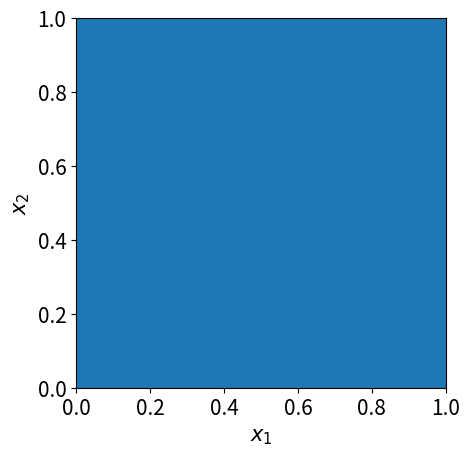

Here is the Python script that generated this plot: (Note: this script raises an exception after producing the figure.)
from __future__ import print_function, division

# 这句话是非标准的python，用于ipthon或jupyter这样的系统中，表示绘图即刻自动展开。
%matplotlib inline

# 这里把全部Warning过滤掉了. 
# 参见https://docs.python.org/2/library/warnings.html
import warnings
warnings.filterwarnings('ignore')
from scipy.special import comb, perm
from scipy import stats
import numpy as np
import sys
import matplotlib.pyplot as plt
np.random.seed(250)

def mesh_generator(k):
    zi = range(k)
    for z1 in zi:
        for z2 in zi:
            xi = (z1 + 1/2)/k
            yi = (z2 + 1/2)/k
            plt.scatter(xi, yi, color='b',marker='.', s=5)
    plt.xlim(0.0, 1.0)
    plt.ylim(0.0, 1.0)
    axs = plt.gca()
    axs.set_aspect('equal', 'box')
    return

mesh_generator(10)
plt.xticks(fontsize=15)
plt.yticks(fontsize=15)
plt.xlabel(r'x',fontsize=15) 
plt.xlabel(r'$x_1$',fontsize=15)
plt.ylabel(r'$x_2$',fontsize=15)
plt.savefig(r'lattice.pdf')

def inv_normal(y):
    c0 = 2.515517
    c1 = 0.802853
    c2 = 0.010328
    d1 = 1.432788
    d2 = 0.189269
    d3 = 0.001308
    t = np.sqrt(-np.log((min(y, 1 - y))**2))
    S1 = c0 + c1 * t + c2 * t**2
    S2 = 1 + d1 * t + d2 * t**2 + d3 * t**3
    S = t - S1 / S2
    w = y - 0.5
    if (w >= 0):
        F = S
    else:
        F = -S
    return F

def sample_Normal(U):
    return [inv_normal(u) for u in U]

U = np.random.rand(1000000)
X = sample_Normal(U)

x = np.linspace(0,6,10000)
f = 1/np.sqrt(np.pi * 2) * np.exp(-x**2/2)
plt.hist(X, bins=200,normed=True, label="Stat. of the Sampling");
plt.plot(x, f, label=r"PDF")
plt.legend()
plt.xlabel(r"Statistical Test of Standard Samples by Approximation Inverse Transform Method")

def area_circle(times):
    inside = 0
    dots = np.random.rand(2, times)
    for i in range(times):
        x = dots[0, i] - 0.5
        y = dots[1, i] - 0.5
        if x * x + y * y < 0.25:
            inside += 1
    return inside / times

T = 1000  
n = 10000
abs_err = np.zeros(T)
for i in range(T):
    abs_err[i] = (area_circle(n) - np.pi / 4)
plt.hist(abs_err, bins=50, normed=True, label="Stat. of the Sampling");

delta = 0.01
eps = inv_normal(1 - delta/2) / np.sqrt(2 * n)
print(eps)

eps = np.sqrt(np.log(2/delta)/(2*n))
print(eps)

delta_fine = 0.001
eps = 0.01
2 * np.log(2 / delta_fine) / (4 * (eps)**2)

x = np.logspace(-100, 0, 100000)
plt.plot(x, 0.5 * np.sin(1/x) + 0.5)

def area_sin1_x(times):
    inside = 0
    dots = np.random.rand(2, times)
    for i in range(times):
        x = dots[0, i] - 0.5
        y = dots[1, i] - 0.5
        if y < 0.5 * np.sin(1/x) + 0.5:   # 只改了目标函数部分
            inside += 1
    return inside / times

lambda_n = area_sin1_x(1000000)
print(lambda_n)

T = 1000
abs_err = np.zeros(T)
for i in range(T):
    abs_err[i] = (area_sin1_x(n) - lambda_n)
plt.hist(abs_err, bins=50, normed=True, label="Stat. of the Sampling");

import sympy as sym
e, u = sym.symbols('e,u', positive=True)
w = ((u + e) * sym.log(u/(u + e)) + (1 - u - e)* sym.log((1 - u)/(1 - u - e)))
sym.simplify(sym.diff(w, u))

sym.simplify(sym.diff(w,u,2))

def hoeffding_w(e, u):
    return ((u + e) * np.log(u/(u + e)) + (1 - u - e)* np.log((1 - u)/(1 - u - e)))

def hoeffding_dw(e, u):
    return ((-e*u + e*(u - 1) + u*(u - 1)*(np.log(u/(e + u)) - np.log((u - 1)/(e + u - 1))))/(u*(u - 1)))

def hoeffding_d2w(e, u):
    return (e*(-u**2*(e + u)*(u - 1) + u**2*(e + u)*(e + u - 1) + u*(u - 1)**2*(e + u - 1) - (e + u)*(u - 1)**2*(e + u - 1))/(u**2*(e + u)*(u - 1)**2*(e + u - 1)))

eps=0.05
delta=0.01
u0=0.5
u1 = u0 - hoeffding_dw(eps,u0)/hoeffding_d2w(eps,u0)
err=np.abs(hoeffding_dw(eps,u1))
print(u1,err)

u0=u1
u1 = u0 - hoeffding_dw(eps,u0)/hoeffding_d2w(eps,u0)
err=np.abs(hoeffding_dw(eps,u1))
print(u1,err)

u0=u1
u1 = u0 - hoeffding_dw(eps,u0)/hoeffding_d2w(eps,u0)
err=np.abs(hoeffding_dw(eps,u1))
print(u1,err)

print(hoeffding_w(eps,u1))

n=-np.log(2/delta)/hoeffding_w(eps,u1)
print(n)

delta_fine = 0.001
eps = 0.01
u0=0.5
u1 = u0 - hoeffding_dw(eps,u0)/hoeffding_d2w(eps,u0)
err=np.abs(hoeffding_dw(eps,u1))
print(u1,err)

u0=u1
u1 = u0 - hoeffding_dw(eps,u0)/hoeffding_d2w(eps,u0)
err=np.abs(hoeffding_dw(eps,u1))
print(u1,err)

print(hoeffding_w(eps,u1))

n=-np.log(2/0.001)/hoeffding_w(eps,u1)
print(n)

def area_circle_small(times):
    inside = 0
    dots = np.random.rand(2, times)
    for i in range(times):
        x = dots[0, i] - 0.5
        y = dots[1, i] - 0.5
        if x * x + y * y < 0.005 / np.pi:
            inside += 1
    return inside

n = 1000
S = area_circle_small(1000)
V = S / n * (1 - S / n) / (n - 1)
print(S, V)

# 这个程序会很慢！
T = 50000  
n = 1000
abs_err = np.zeros(T)
for i in range(T):
    abs_err[i] = (area_circle_small(n) / n - 0.005)
plt.hist(abs_err, bins=40, normed=True, label="Stat. of the Sampling");
plt.legend()
plt.xlabel(r"Statistical Test of Frequency")
plt.savefig("bais_lambda_n.pdf")

# 调这个包为了计算组合数
from scipy.special import comb

comb(10000,4)   

def binomial_CDF(n, mu, i):
    F = 0
    for j in range(i + 1):
        F += comb(n, j) * mu**j * (1 - mu)**(n - j)
    return F

x = np.linspace(0, 1, 100)
plt.plot(x, binomial_CDF(1000, x, 323))

x = [i for i in range(100)]
y = [binomial_CDF(100, 0.5, i) for i in range(100)]
plt.plot(x, y)

# 调用不完全Beta函数betainc和Beta函数
from scipy.special import betainc,beta

x = np.linspace(0, 0.1, 100)
plt.plot(x, 1-betainc(12, 1000-11+1, x))
plt.plot(x, binomial_CDF(1000, x, 11), 'o')
#plt.plot(x, (1-betainc(12,1000-12+1,x)-binomial_CDF(1000, x, 11)))

def func(S, n, delta, z):
    return betainc(S, n - S + 1, z) - delta / 2

def bisection_root(S, n, delta, z1, z2, err, tol):
    while (True):
        f1 = func(S, n, delta, z1)
        if np.abs(f1) < tol:
            return z1
        z = (z1 + z2) * 0.5
        fz = func(S, n, delta, z)
        if np.abs(fz) < tol:
            return z
        if fz * f1 < 0:
            z2 = z
        else:
            z1 = z
        z = (z1 + z2) * 0.5
        if (np.abs(z1 - z2) < err):
            return z

S = 11
n = 1000
delta = 0.01
z = bisection_root(S, n, delta, 0, 1, 1e-3, 1e-7)
print(z)

def dfunc(S, n, delta, z):
    return (z)**(S - 1)*(1 - z)**(n - S) / beta(S, n - S + 1)

def Newton(S, n, delta, theta, tol, MAX_IT):
    theta0 = theta
    err = np.abs(func(S, n, delta, theta0))
    k = 0
    while err > tol:
        theta1 = theta0 - func(S, n, delta, theta0) / dfunc(S, n, delta, theta0)
        theta0 = theta1
        err = np.abs(func(S, n, delta, theta0))
        k = k + 1
        if k > MAX_IT:
            print ("Disconvergence!")
            break
    return theta0

Newton(11, 1000, 0.01, 0.00439453125, 1e-15, 10)

S = 323
n = 1000
delta = 0.01
z = bisection_root(S, n, delta, 0, 1, 1e-3, 1e-7)
print(z)

z = Newton(S, n, delta, z, 1e-15, 10)
print(z)

def func(S, n, delta, z):
    return betainc(S + 1, n - S, z) - 1 + delta / 2
def dfunc(S, n, delta, z):
    return (z)**S*(1 - z)**(n - S - 1) / beta(S + 1, n - S)

z = bisection_root(S, n, delta, 0, 1, 1e-3, 1e-7)
print(z)

z = Newton(S, n, delta, z, 1e-15, 10)
print(z)

z = bisection_root(S, n, delta, 0, 1, 5e-5, 1e-7)
print(z)